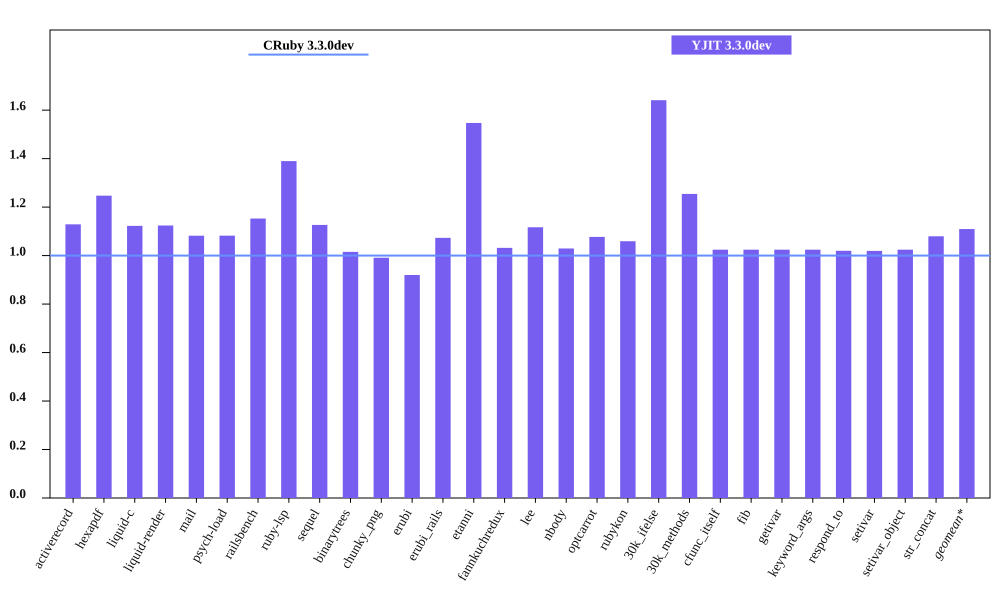

Values plotted in this chart, from the file beside it:
bench, CRuby 3.3.0dev mem (MiB), YJIT 3.3.0dev mem (MiB), Inline Code, Outlined Code, YJIT Mem overhead
activerecord, 53.82, 60.76, 1, 1
hexapdf, 281.3, 350.9, 1, 1
liquid-c, 40.45, 45.41, 1, 1
liquid-render, 36.61, 41.16, 1, 1
mail, 48.35, 52.32, 1, 1
psych-load, 36.04, 39, 1, 1
railsbench, 101.6, 117.2, 3, 3
ruby-lsp, 92.58, 128.7, 4, 4
sequel, 42.61, 48, 1, 1
binarytrees, 29.59, 30.04, 1, 1
chunky_png, 48.5, 48.08, 1, 1
erubi, 127.4, 117.2, 1, 1
erubi_rails, 100.3, 107.6, 2, 2
etanni, 101.1, 156.5, 1, 1
fannkuchredux, 23.78, 24.54, 1, 1
lee, 33.55, 37.48, 1, 1
nbody, 23.77, 24.46, 1, 1
optcarrot, 58.09, 62.57, 1, 1
rubykon, 57.48, 60.89, 1, 1
30k_ifelse, 65.6, 107.6, 5, 5
30k_methods, 55.78, 69.96, 2, 2
cfunc_itself, 23.77, 24.34, 1, 1
fib, 23.77, 24.34, 1, 1
getivar, 23.77, 24.35, 1, 1
keyword_args, 23.77, 24.35, 1, 1
respond_to, 23.89, 24.37, 1, 1
setivar, 23.89, 24.36, 1, 1
setivar_object, 23.77, 24.35, 1, 1
str_concat, 106.4, 114.9, 1, 1
